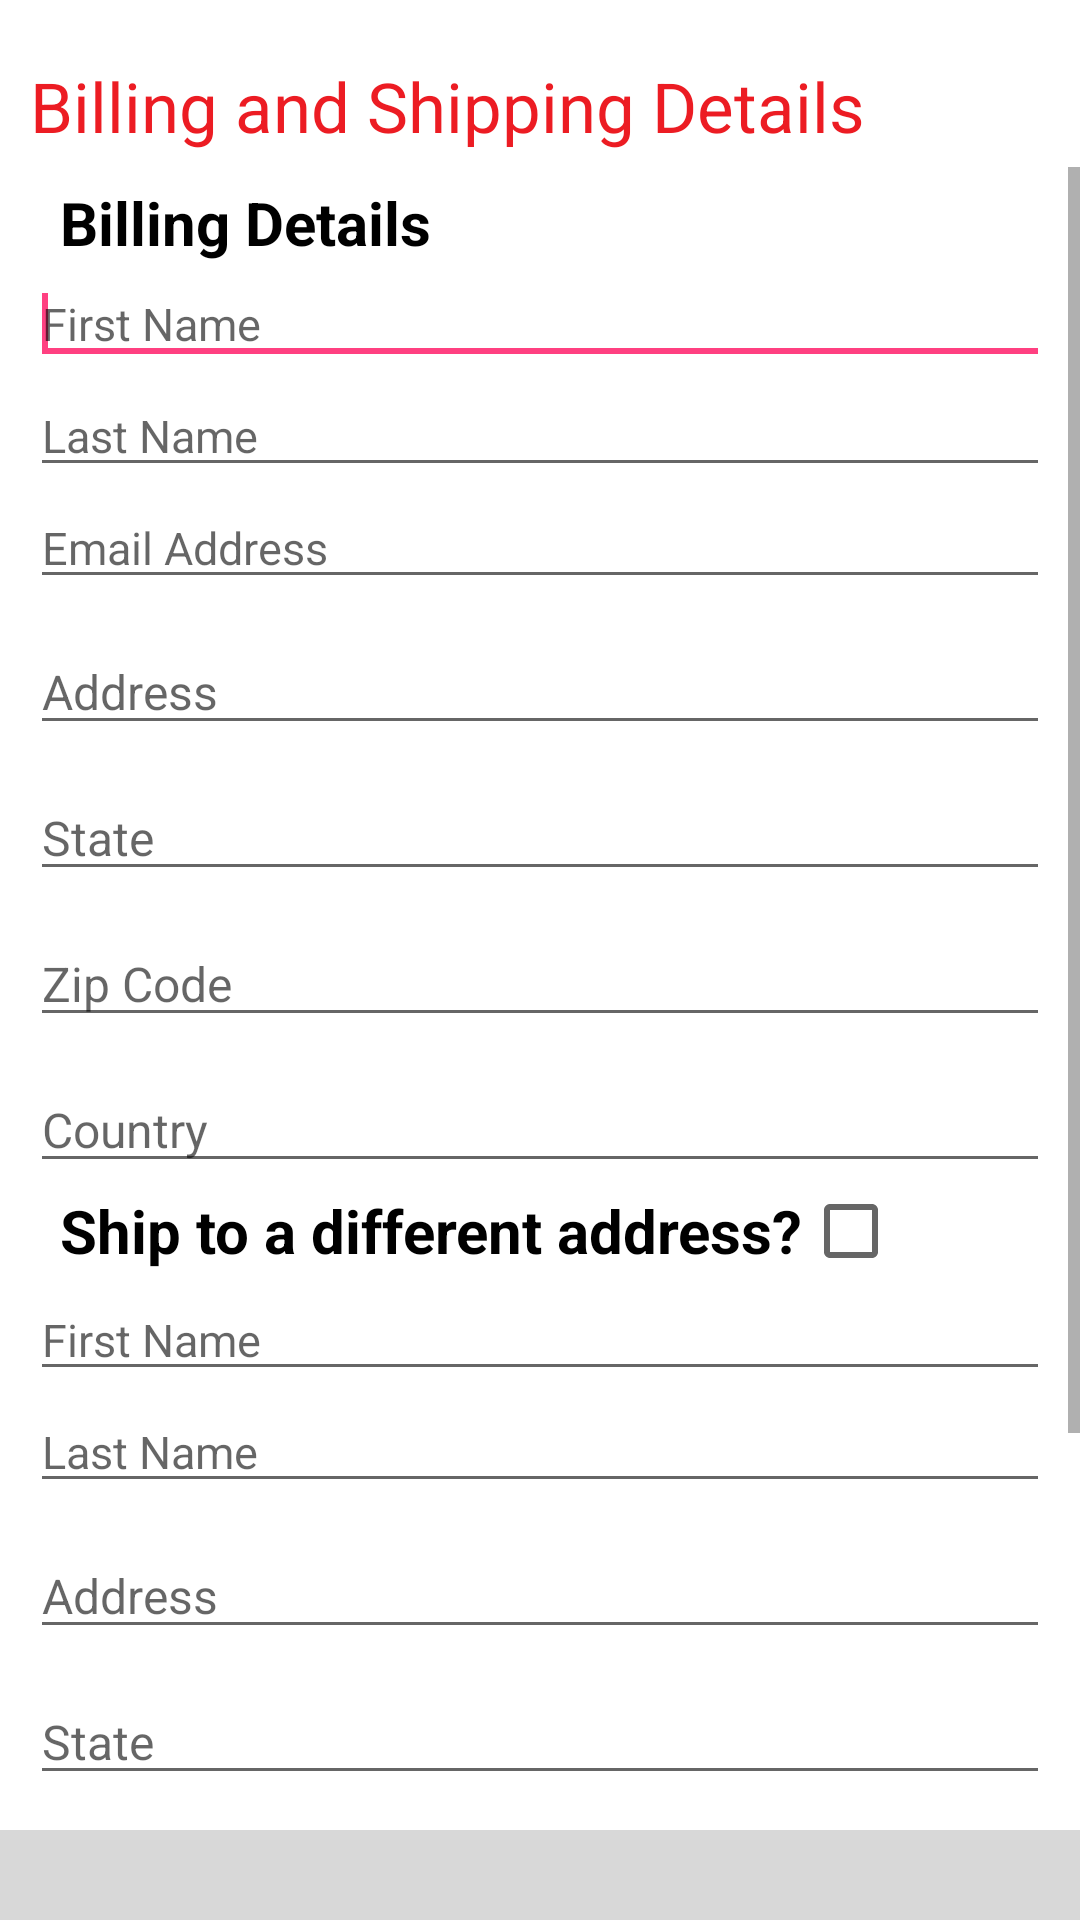

Write the Android layout XML for this screen, with the resource values it uses.
<!-- AndroidManifest.xml: application theme AppTheme -->
<!-- res/layout/checkout.xml -->
<RelativeLayout xmlns:android="http://schemas.android.com/apk/res/android"
    android:layout_width="fill_parent"
    android:layout_height="fill_parent"
    android:background="#FFFFFF"
    android:id="@+id/idcheckout">

    <RelativeLayout
        android:id="@+id/rlheader"
        android:layout_width="match_parent"
        android:layout_height="wrap_content"
        android:layout_marginLeft="10dp"
        android:layout_marginRight="10dp"
        android:layout_marginTop="20dp" >

        <TextView
            android:id="@+id/txtheader"
            android:layout_width="wrap_content"
            android:layout_height="wrap_content"
            android:layout_centerVertical="true"
            android:text="Billing and Shipping Details"
            android:textColor="@color/btnactiveColor"
            android:textSize="23dp" />
    </RelativeLayout>

    <ScrollView
        android:id="@+id/scrollView1"
        android:layout_width="fill_parent"
        android:layout_height="wrap_content"
        android:layout_above="@+id/footer"
       android:layout_below="@+id/rlheader"
        android:layout_alignParentLeft="true"

        android:layout_marginTop="5dp" >

        <RelativeLayout
            android:layout_width="fill_parent"
            android:layout_height="fill_parent"
            android:layout_marginLeft="10dp"
            android:layout_marginRight="10dp" >


            <LinearLayout
                android:id="@+id/rl1"
                android:layout_width="match_parent"
                android:layout_height="wrap_content"
                android:orientation="vertical"
                android:layout_alignParentTop="true">

                <TextView
                    android:id="@+id/textView1"
                    android:layout_width="wrap_content"
                    android:layout_height="wrap_content"
                    android:paddingLeft="10dp"
                    android:text="Billing Details"
                    android:textColor="#000000"
                    android:textSize="20dp"
                    android:textStyle="bold"
                    android:layout_marginTop="5dp"/>

                <EditText
                    android:id="@+id/edtfname"
                    android:layout_width="match_parent"
                    android:layout_height="wrap_content"
                    android:ems="10"
                    android:hint="First Name"
                    android:inputType="textPersonName"
                    android:textSize="15dp">

                    <requestFocus />
                </EditText>

                <EditText
                    android:id="@+id/edtlname"
                    android:layout_width="match_parent"
                    android:layout_height="wrap_content"
                    android:ems="10"
                    android:hint="Last Name"
                    android:inputType="textPersonName"
                    android:textSize="15dp"/>

                <EditText
                    android:id="@+id/edtemail"
                    android:layout_width="match_parent"
                    android:layout_height="wrap_content"
                    android:ems="10"
                    android:hint="Email Address"
                    android:inputType="textPersonName"

                    android:textSize="15dp"/>

                <EditText
                    android:id="@+id/edtaddress"
                    android:layout_width="match_parent"
                    android:layout_height="wrap_content"
                    android:layout_alignParentLeft="true"
                    android:layout_below="@+id/edtemail"
                    android:layout_marginTop="10dp"
                    android:ems="10"
                    android:hint="Address"
                    android:inputType="textPersonName"
                    android:textColor="#555"
                    android:textSize="16dp" />
                <EditText
                    android:id="@+id/edtstate"
                    android:layout_width="match_parent"
                    android:layout_height="wrap_content"
                    android:layout_alignParentLeft="true"
                    android:layout_below="@+id/edtaddress"
                    android:layout_marginTop="10dp"
                    android:ems="10"
                    android:hint="State"
                    android:inputType="textPersonName"
                    android:textColor="#555"
                    android:textSize="16dp" />
                <EditText
                    android:id="@+id/edtzipcode"
                    android:layout_width="match_parent"
                    android:layout_height="wrap_content"
                    android:layout_alignParentLeft="true"
                    android:layout_below="@+id/edtstate"
                    android:layout_marginTop="10dp"
                    android:ems="10"
                    android:hint="Zip Code"
                    android:inputType="number"
                    android:maxLength="6"
                    android:textColor="#555"
                    android:textSize="16dp" />
                <EditText
                    android:id="@+id/edtcountry"
                    android:layout_width="match_parent"
                    android:layout_height="wrap_content"
                    android:layout_alignParentLeft="true"
                    android:layout_below="@+id/edtzipcode"
                    android:layout_marginTop="10dp"
                    android:ems="10"
                    android:hint="Country"
                    android:inputType="textPersonName"
                    android:textColor="#555"
                    android:textSize="16dp" />
            </LinearLayout>

            <LinearLayout
                android:id="@+id/rl2"
                android:layout_width="match_parent"
                android:layout_height="wrap_content"
                android:layout_below="@+id/rl1"
                android:orientation="vertical" >

                <RelativeLayout
                    android:layout_width="match_parent"
                    android:layout_height="wrap_content" >

                    <TextView
                        android:id="@+id/textView11"
                        android:layout_width="wrap_content"
                        android:layout_height="wrap_content"
                        android:layout_centerVertical="true"
                        android:paddingLeft="10dp"
                        android:text="Ship to a different address?"
                        android:textColor="#000000"
                        android:textSize="20dp"
                        android:textStyle="bold" />

                    <CheckBox
                        android:id="@+id/checkbox"
                        android:layout_width="wrap_content"
                        android:layout_height="wrap_content"
                        android:layout_alignParentTop="true"
                        android:layout_toRightOf="@+id/textView11" />
                </RelativeLayout>

                <EditText
                    android:id="@+id/edtsfname"
                    android:layout_width="match_parent"
                    android:layout_height="wrap_content"
                    android:ems="10"
                    android:hint="First Name"
                    android:inputType="textPersonName"
                    android:textSize="15dp">


                </EditText>

                <EditText
                    android:id="@+id/edtslname"
                    android:layout_width="match_parent"
                    android:layout_height="wrap_content"
                    android:ems="10"
                    android:hint="Last Name"
                    android:inputType="textPersonName"
                    android:textSize="15dp"/>

                <EditText
                    android:id="@+id/edtsaddress"
                    android:layout_width="match_parent"
                    android:layout_height="wrap_content"
                    android:layout_alignParentLeft="true"
                    android:layout_below="@+id/edtemail"
                    android:layout_marginTop="10dp"
                    android:ems="10"
                    android:hint="Address"
                    android:inputType="textPersonName"
                    android:textColor="#555"
                    android:textSize="16dp" />
                <EditText
                    android:id="@+id/edtsstate"
                    android:layout_width="match_parent"
                    android:layout_height="wrap_content"
                    android:layout_alignParentLeft="true"
                    android:layout_below="@+id/edtaddress"
                    android:layout_marginTop="10dp"
                    android:ems="10"
                    android:hint="State"
                    android:inputType="textPersonName"
                    android:textColor="#555"
                    android:textSize="16dp" />
                <EditText
                    android:id="@+id/edtszipcode"
                    android:layout_width="match_parent"
                    android:layout_height="wrap_content"
                    android:layout_alignParentLeft="true"
                    android:layout_below="@+id/edtstate"
                    android:layout_marginTop="10dp"
                    android:ems="10"
                    android:hint="Zip Code"
                    android:inputType="number"
                    android:maxLength="6"
                    android:textColor="#555"
                    android:textSize="16dp" />
                <EditText
                    android:id="@+id/edtscountry"
                    android:layout_width="match_parent"
                    android:layout_height="wrap_content"
                    android:layout_alignParentLeft="true"
                    android:layout_below="@+id/edtzipcode"
                    android:layout_marginTop="10dp"
                    android:ems="10"
                    android:hint="Country"
                    android:inputType="textPersonName"
                    android:textColor="#555"
                    android:textSize="16dp" />
            </LinearLayout>

            <LinearLayout
                android:layout_width="match_parent"
                android:layout_height="wrap_content"
                android:layout_below="@+id/rl2"
                android:layout_marginTop="10dp"
                android:gravity="center"
                android:orientation="vertical"
                android:paddingBottom="20dp" >

                <Button
                    android:id="@+id/btnProceed"
                    android:layout_width="wrap_content"
                    android:layout_height="wrap_content"
                    android:layout_marginTop="10dp"
                    android:text="proceed"
                    android:padding="10dp"
                    android:textColor="#FFFFFF"
                    android:background="@color/btnactiveColor" />
            </LinearLayout>
        </RelativeLayout>
    </ScrollView>

    <RelativeLayout
        android:id="@+id/footer"
        android:layout_width="match_parent"
        android:layout_height="30dp"
        android:layout_alignParentBottom="true"
        android:background="@color/colorfooter" >
    </RelativeLayout>

</RelativeLayout>
<!-- resources referenced by this layout -->
<resources>
  <color name="btnactiveColor">#ec1c23</color>
  <color name="colorfooter">#d8d8d8</color>
  <style name="AppTheme" parent="Theme.AppCompat.Light.DarkActionBar">
          
          <item name="colorPrimary">@color/colorPrimary</item>
          <item name="colorPrimaryDark">@color/colorPrimaryDark</item>
          <item name="colorAccent">@color/colorAccent</item>
          <item name="windowActionBar">false</item>
          <item name="windowNoTitle">true</item>7
      </style>
  <color name="colorPrimary">#023b1b</color>
  <color name="colorPrimaryDark">#023b1b</color>
  <color name="colorAccent">#FF4081</color>
</resources>
